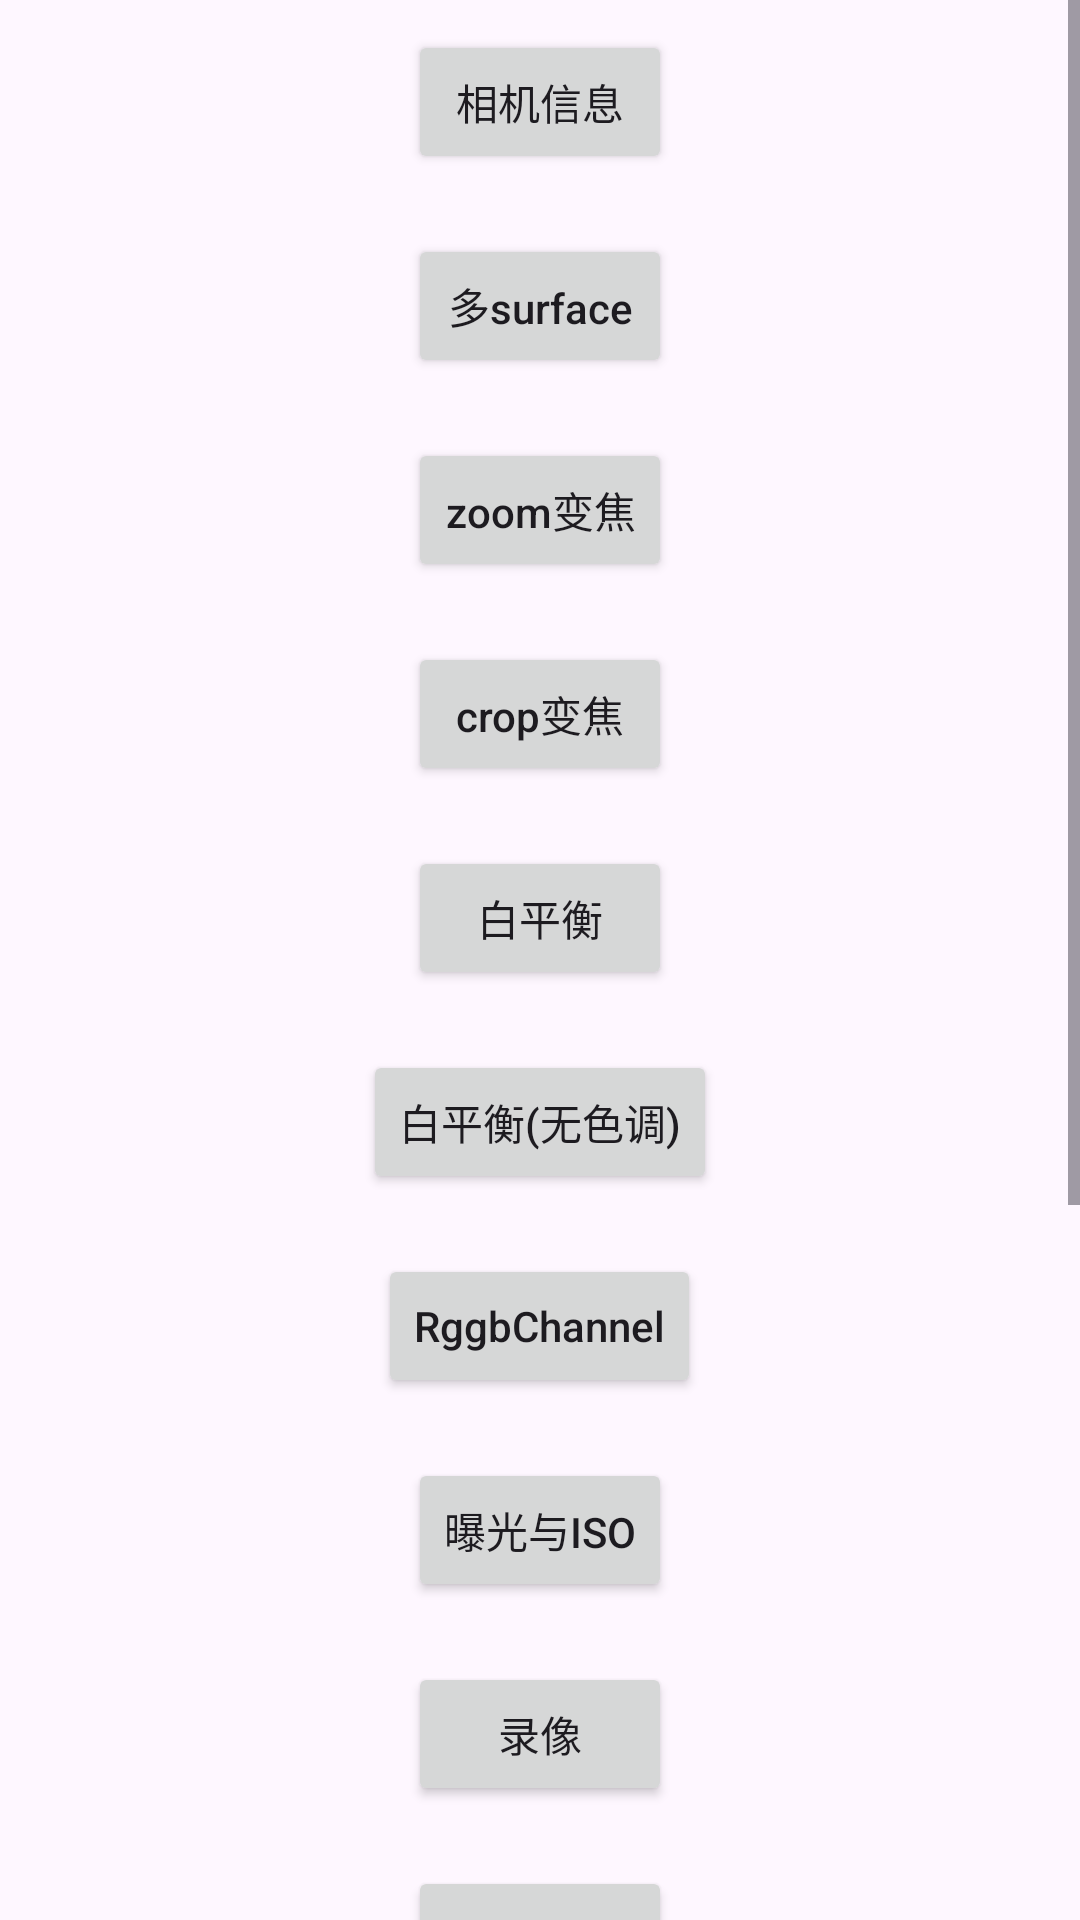

Reconstruct the res/layout file that produces this screen, plus the resources it refers to.
<!-- AndroidManifest.xml: application theme AppTheme -->
<!-- res/layout/activity_main.xml -->
<?xml version="1.0" encoding="utf-8"?>
<FrameLayout
    xmlns:android="http://schemas.android.com/apk/res/android"
    xmlns:app="http://schemas.android.com/apk/res-auto"
    xmlns:tools="http://schemas.android.com/tools"
    android:layout_width="match_parent"
    android:layout_height="match_parent"
    tools:context=".MainActivity">

    <ScrollView
        android:layout_width="match_parent"
        android:layout_height="match_parent"
        android:layout_gravity="center">
        <LinearLayout
            android:layout_width="match_parent"
            android:layout_height="wrap_content"
            android:gravity="center_horizontal"
            android:orientation="vertical">
            <Button
                android:layout_width="wrap_content"
                android:layout_height="wrap_content"
                android:id="@+id/btn_camera_info"
                android:text="相机信息"
                android:layout_margin="10dp"/>
            <Button
                android:layout_width="wrap_content"
                android:layout_height="wrap_content"
                android:id="@+id/btn_multi_surface"
                android:text="多surface"
                android:layout_margin="10dp"/>
            <Button
                android:layout_width="wrap_content"
                android:layout_height="wrap_content"
                android:id="@+id/btn_zoom"
                android:layout_margin="10dp"
                android:text="zoom变焦"/>
            <Button
                android:layout_width="wrap_content"
                android:layout_height="wrap_content"
                android:id="@+id/btn_crop"
                android:layout_margin="10dp"
                android:text="crop变焦"/>
            <Button
                android:layout_width="wrap_content"
                android:layout_height="wrap_content"
                android:id="@+id/btn_wb"
                android:layout_margin="10dp"
                android:text="白平衡"/>
            <Button
                android:layout_width="wrap_content"
                android:layout_height="wrap_content"
                android:id="@+id/btn_simple_wb"
                android:layout_margin="10dp"
                android:text="白平衡(无色调)"/>
            <Button
                android:layout_width="wrap_content"
                android:layout_height="wrap_content"
                android:id="@+id/btn_rggb_channel"
                android:layout_margin="10dp"
                android:text="RggbChannel"/>
            <Button
                android:layout_width="wrap_content"
                android:layout_height="wrap_content"
                android:id="@+id/btn_sec_iso"
                android:layout_margin="10dp"
                android:text="曝光与ISO"/>
            <Button
                android:layout_width="wrap_content"
                android:layout_height="wrap_content"
                android:id="@+id/btn_record"
                android:layout_margin="10dp"
                android:text="录像"/>
            <Button
                android:layout_width="wrap_content"
                android:layout_height="wrap_content"
                android:id="@+id/btn_capture"
                android:layout_margin="10dp"
                android:text="拍照"/>
            <Button
                android:layout_width="wrap_content"
                android:layout_height="wrap_content"
                android:id="@+id/btn_record_capture"
                android:layout_margin="10dp"
                android:text="录像+拍照"/>
            <Button
                android:layout_width="wrap_content"
                android:layout_height="wrap_content"
                android:id="@+id/btn_opengl"
                android:layout_margin="10dp"
                android:text="OpenGL ES"/>
            <Button
                android:layout_width="wrap_content"
                android:layout_height="wrap_content"
                android:id="@+id/btn_codec"
                android:layout_margin="10dp"
                android:text="MediaCodec信息"/>
            <Button
                android:layout_width="wrap_content"
                android:layout_height="wrap_content"
                android:id="@+id/btn_neon_test"
                android:layout_margin="10dp"
                android:text="Neon测试"/>

            <Button
                android:layout_width="wrap_content"
                android:layout_height="wrap_content"
                android:id="@+id/btn_setting"
                android:layout_margin="10dp"
                android:text="设置"/>
        </LinearLayout>
    </ScrollView>
</FrameLayout>
<!-- resources referenced by this layout -->
<resources>
  <style name="AppTheme" parent="Theme.Material3.DayNight.NoActionBar">
          
          <item name="android:textAllCaps">false</item>
      </style>
</resources>
